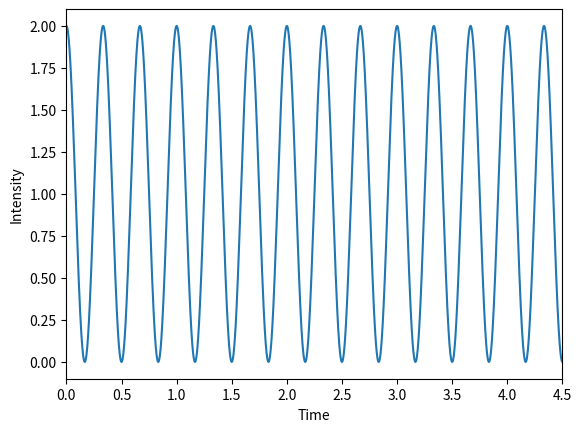

Write Python code to recreate this figure.
import matplotlib.pyplot as plt
import numpy as np

# - DEFINITIONS - 
# 3 Hz
t = np.linspace(0, 4.5, 45000)
I = np.cos(3*(2*np.pi)*t) + 1

'''
# 2.3 Hz + 4.5 Hz
t = np.linspace(0, 5, 5000)
I = np.cos(4.5*(2*np.pi)*t) + np.cos(2.3*(2*np.pi)*t) + 2
'''
# - DEFINITIONS - 

plt.figure()

plt.plot(t, I)

plt.xlim(t.min(), t.max())

plt.xlabel("Time")
plt.ylabel("Intensity")

plt.show()